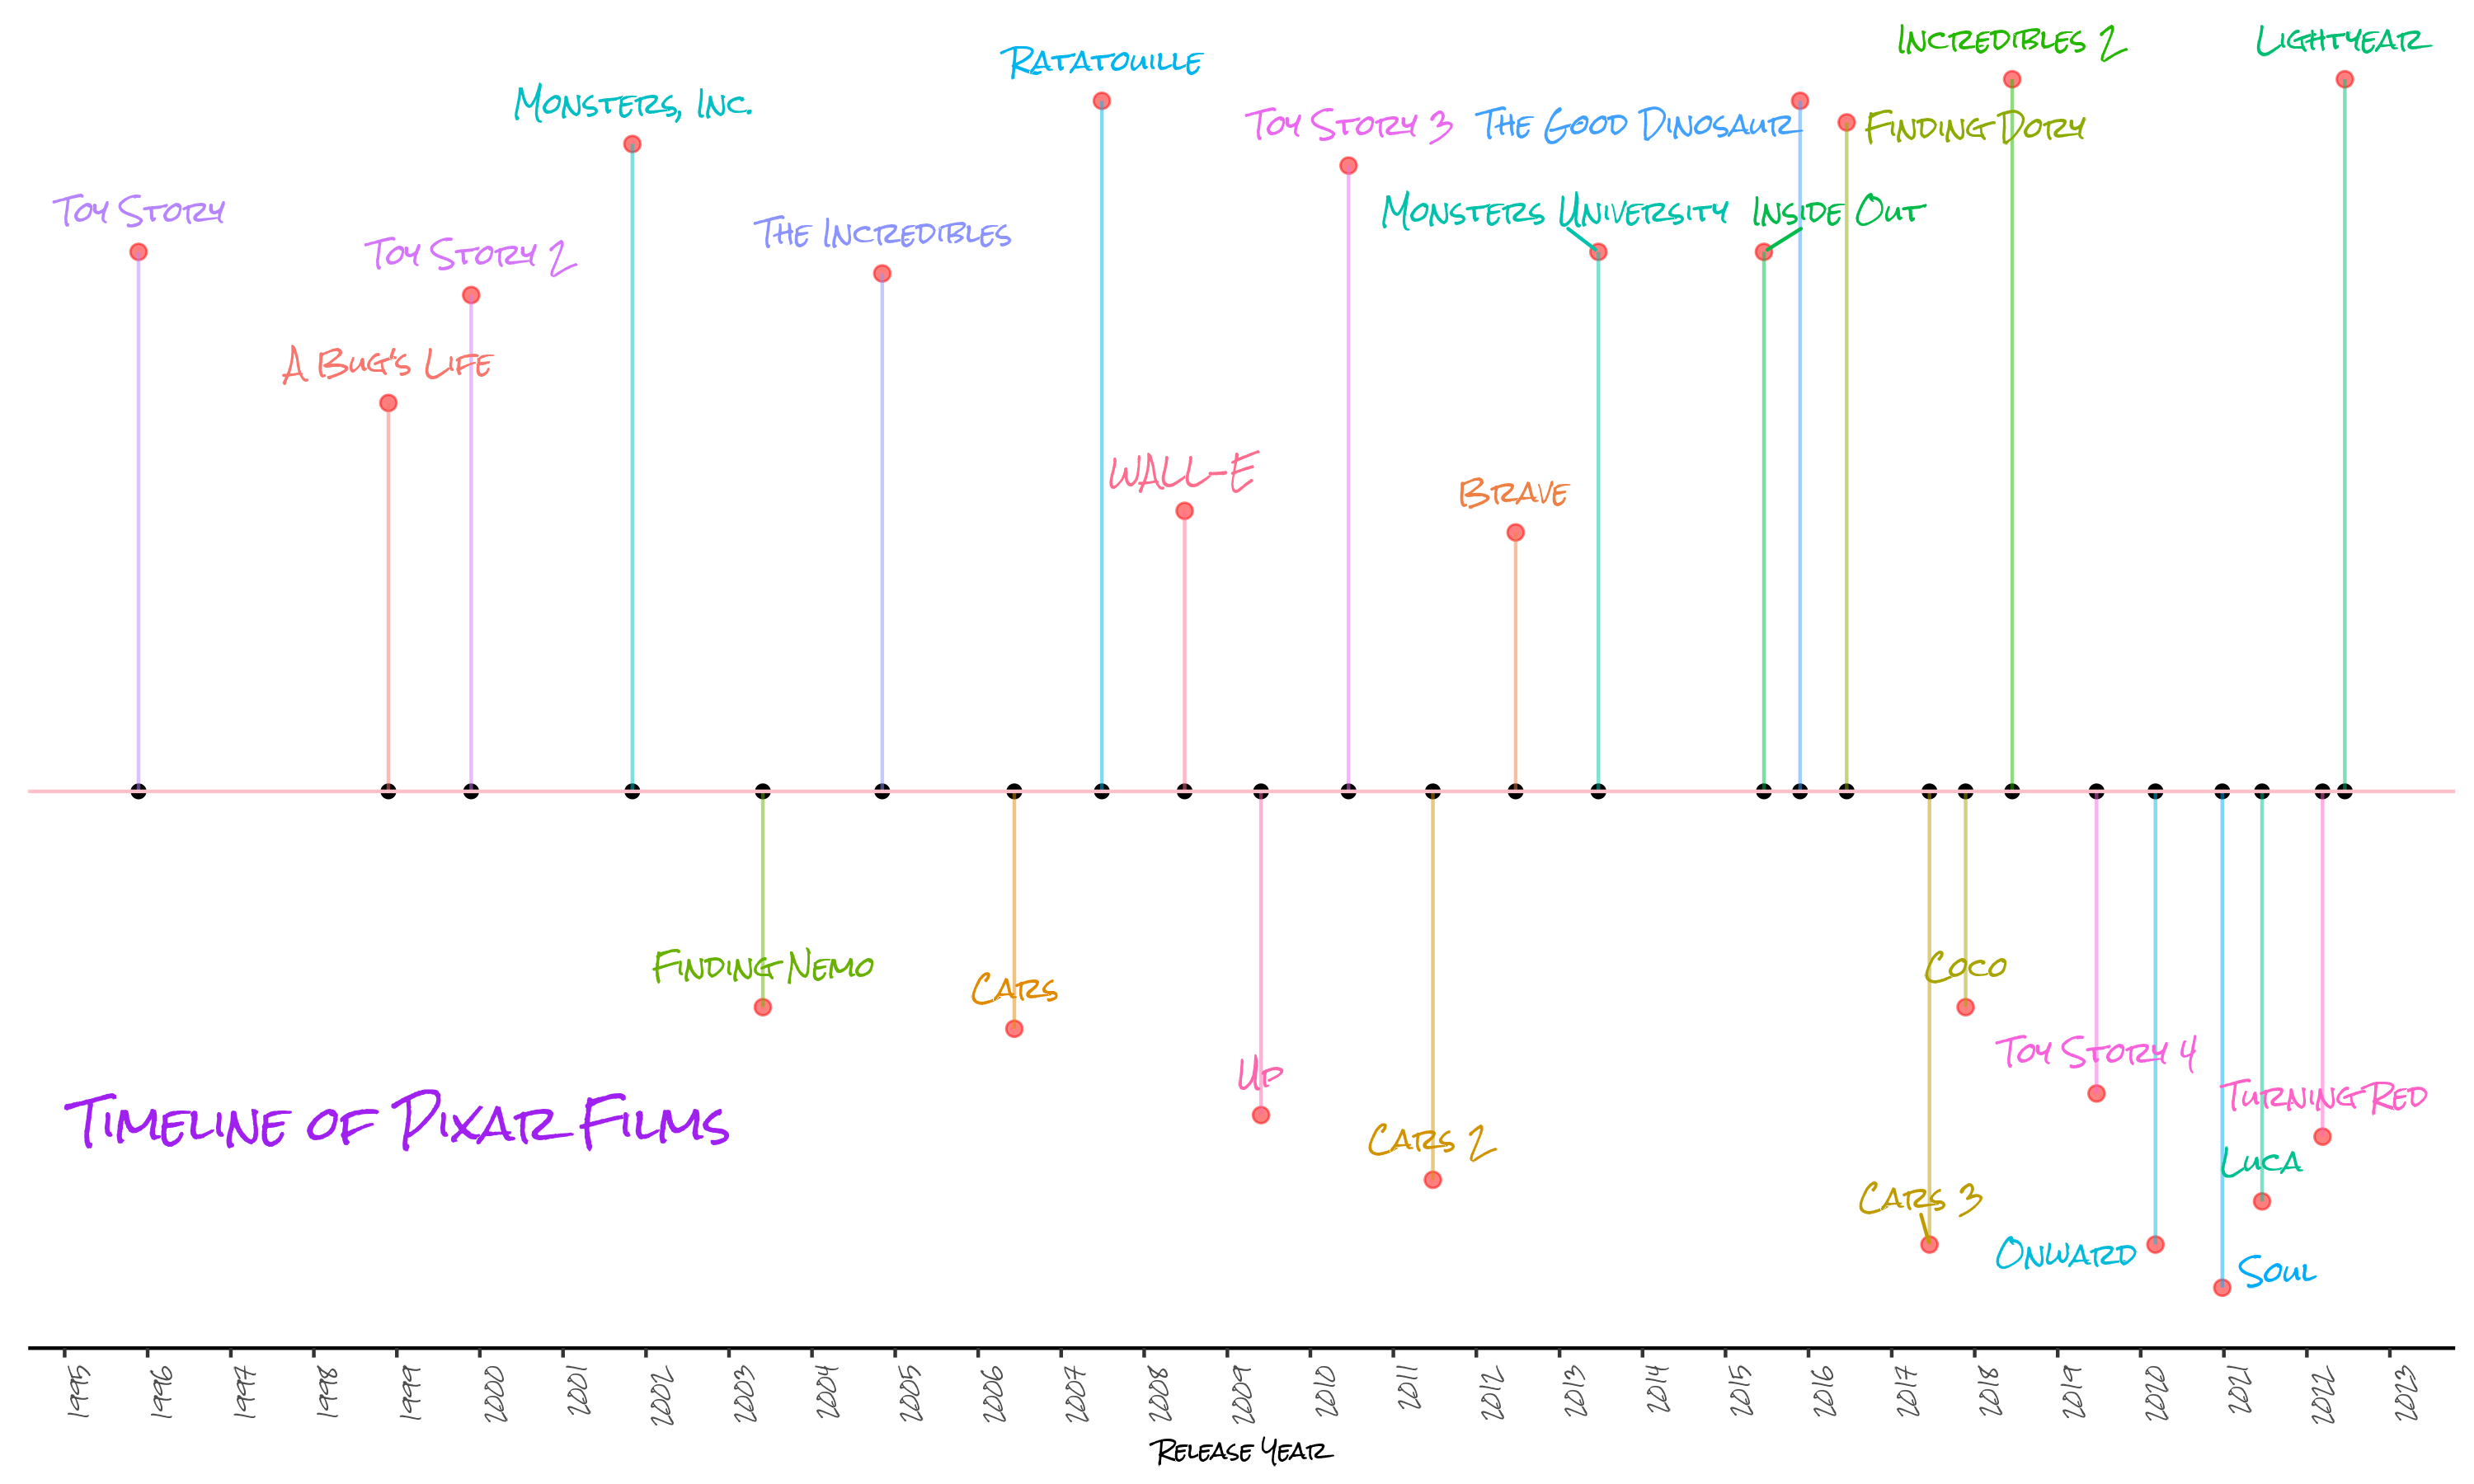

Data behind this chart, as committed beside it:
number, film, release_date, run_time, film_rating, rotten_tomatoes, metacritic, cinema_score, critics_choice, year
1, Toy Story, 11/22/1995, 81, G, 100, 95, A, NA, 1995
2, A Bug's Life, 11/25/1998, 95, G, 92, 77, A, NA, 1998
3, Toy Story 2, 11/24/1999, 92, G, 100, 88, A+, 100, 1999
4, Monsters, Inc., 11/2/2001, 92, G, 96, 79, A+, 92, 2001
5, Finding Nemo, 5/30/2003, 100, G, 99, 90, A+, 97, 2003
6, The Incredibles, 11/5/2004, 115, PG, 97, 90, A+, 88, 2004
7, Cars, 6/9/2006, 117, G, 74, 73, A, 89, 2006
8, Ratatouille, 6/29/2007, 111, G, 96, 96, A, 91, 2007
9, WALL-E, 6/27/2008, 98, G, 95, 95, A, 90, 2008
10, Up, 5/29/2009, 96, PG, 98, 88, A+, 95, 2009
11, Toy Story 3, 6/18/2010, 103, G, 98, 92, A, 97, 2010
12, Cars 2, 6/24/2011, 106, G, 40, 57, A-, 67, 2011
13, Brave, 6/22/2012, 93, PG, 78, 69, A, 81, 2012
14, Monsters University, 6/21/2013, 104, G, 80, 65, A, 79, 2013
15, Inside Out, 6/19/2015, 95, PG, 98, 94, A, 93, 2015
16, The Good Dinosaur, 11/25/2015, 93, PG, 76, 66, A, 75, 2015
17, Finding Dory, 6/17/2016, 97, PG, 94, 77, A, 89, 2016
18, Cars 3, 6/16/2017, 102, G, 69, 59, A, 66, 2017
19, Coco, 11/22/2017, 105, PG, 97, 81, A+, 89, 2017
20, Incredibles 2, 6/15/2018, 118, PG, 93, 80, A+, 86, 2018
21, Toy Story 4, 6/21/2019, 100, G, 97, 84, A, 94, 2019
22, Onward, 3/6/2020, 102, PG, 88, 61, A-, 79, 2020
23, Soul, 12/25/2020, 100, PG, 96, 83, NA, 93, 2020
24, Luca, 6/18/2021, 95, PG, 91, 71, NA, NA, 2021
25, Turning Red, 3/11/2022, 110, PG, 95, 83, NA, NA, 2022
26, Lightyear, 6/17/2022, NA, PG, NA, NA, NA, NA, 2022
